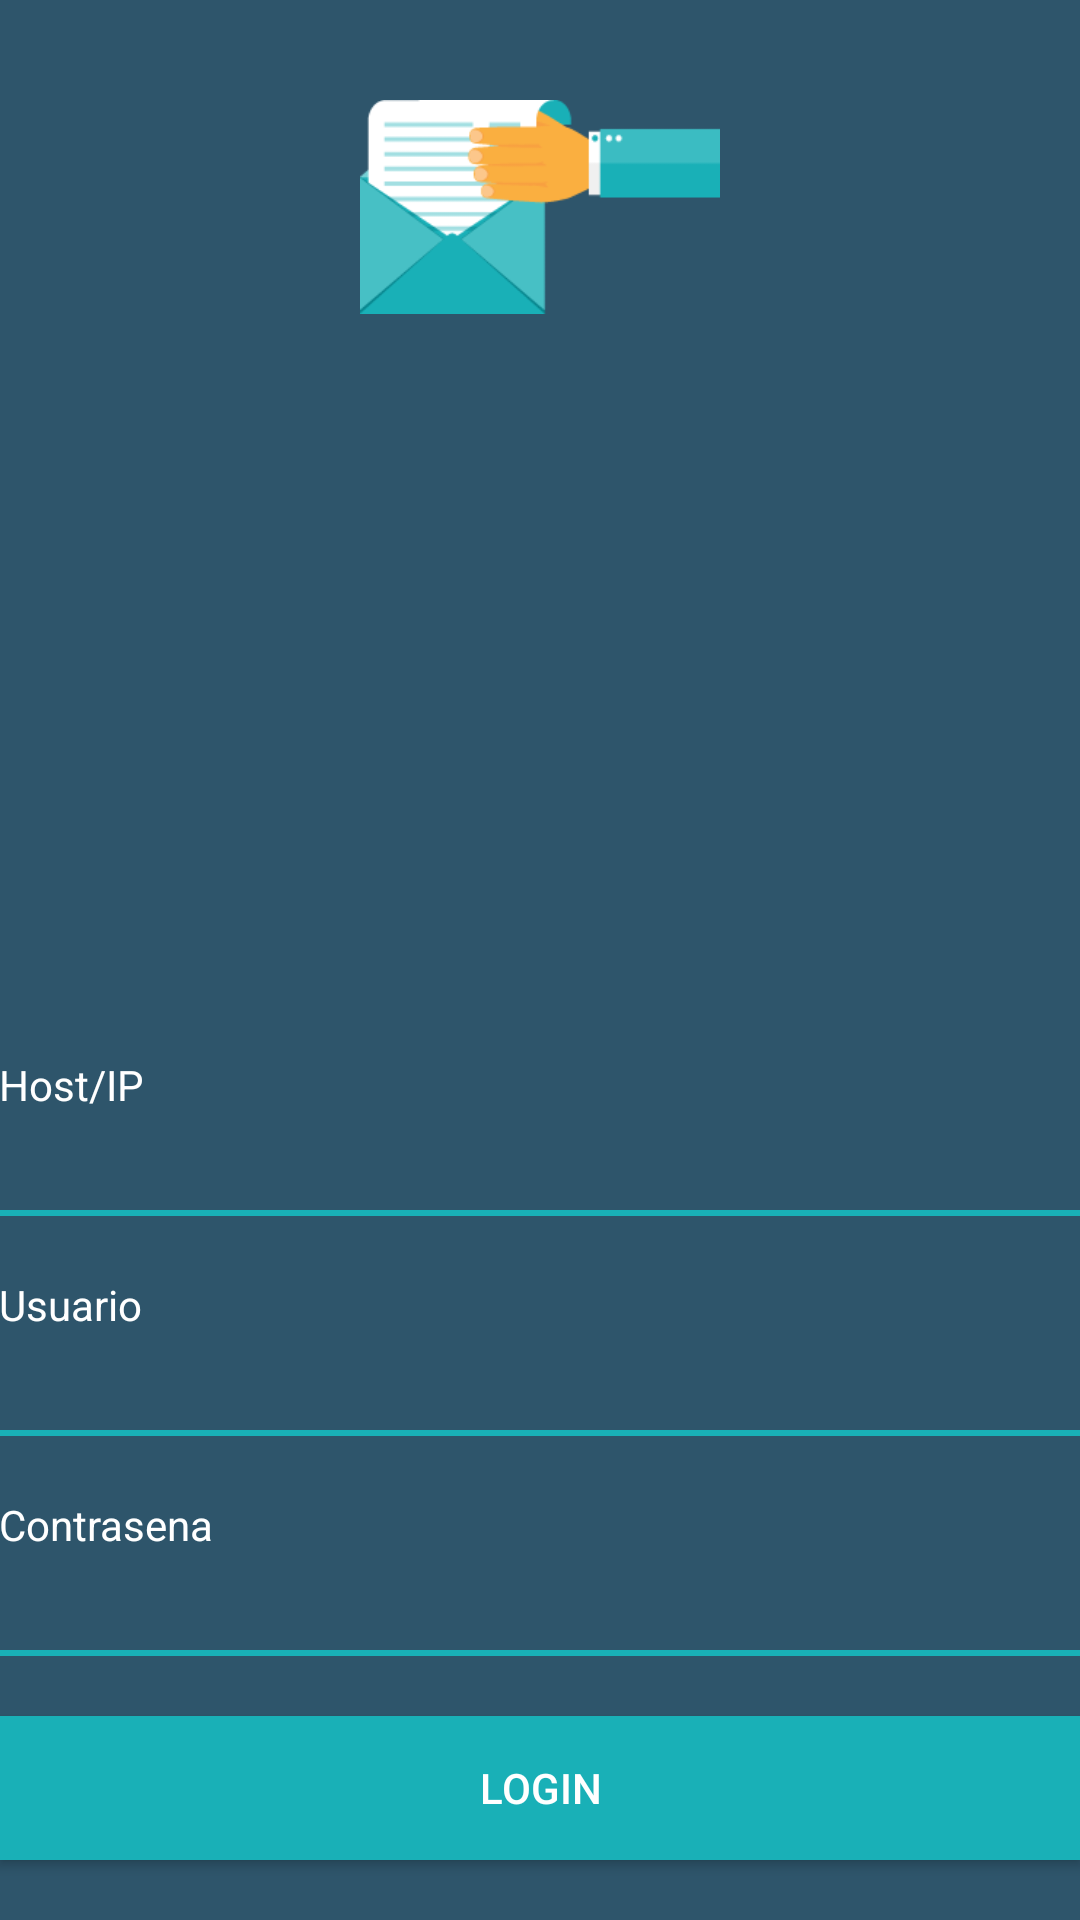

Here is an Android app screen rendered from its layout file. Give the layout XML and the strings, colors and styles it references.
<!-- AndroidManifest.xml: application theme AppTheme.NoActionBar -->
<!-- res/layout/activity_main.xml -->
<?xml version="1.0" encoding="utf-8"?>
<RelativeLayout xmlns:android="http://schemas.android.com/apk/res/android"
    xmlns:tools="http://schemas.android.com/tools"
    android:layout_width="match_parent"
    android:layout_height="match_parent"
    android:paddingBottom="@dimen/activity_vertical_margin"
    android:paddingLeft="@dimen/activity_horizontal_margin"
    android:paddingRight="@dimen/activity_horizontal_margin"
    android:paddingTop="@dimen/activity_vertical_margin"
    tools:context="com.pxpcorres.faviofigueroa.pxpcorres.MainActivity"
    android:background="#2E556B">

    <Button
        android:layout_width="match_parent"
        android:layout_height="wrap_content"
        android:text="Login"
        android:id="@+id/buttonLogin"
        android:layout_alignParentBottom="true"
        android:layout_centerHorizontal="true"
        android:layout_marginBottom="20dp"
        android:background="#19B0B7"
        android:textColor="#ffffff" />

    <EditText
        android:layout_width="match_parent"
        android:layout_height="wrap_content"
        android:ems="10"
        android:id="@+id/editTextContrasena"
        android:layout_above="@+id/buttonLogin"
        android:layout_alignParentLeft="true"
        android:layout_alignParentStart="true"
        android:layout_marginBottom="20dp"
        android:background="@drawable/edit_text_login"
        android:textColor="#ffffff"
        />

    <TextView
        android:layout_width="wrap_content"
        android:layout_height="wrap_content"
        android:text="Contrasena"
        android:id="@+id/textViewContrasena"
        android:layout_above="@+id/editTextContrasena"
        android:layout_alignParentLeft="true"
        android:layout_alignParentStart="true"
        android:layout_marginBottom="10dp"
        android:textColor="#ffffff"

       />

    <EditText
        android:layout_width="match_parent"
        android:layout_height="wrap_content"
        android:id="@+id/editTextUsuario"
        android:layout_above="@+id/textViewContrasena"
        android:layout_alignParentLeft="true"
        android:layout_alignParentStart="true"
        android:layout_marginBottom="20dp"
        android:background="@drawable/edit_text_login"
        android:textColor="#ffffff"
        />

    <TextView
        android:layout_width="wrap_content"
        android:layout_height="wrap_content"
        android:text="Usuario"
        android:id="@+id/textViewUsuario"
        android:layout_above="@+id/editTextUsuario"
        android:layout_alignParentLeft="true"
        android:layout_alignParentStart="true"
        android:layout_marginBottom="10dp"
        android:textColor="#ffffff" />

    <EditText
        android:layout_width="match_parent"
        android:layout_height="wrap_content"
        android:id="@+id/editTextHostIp"
        android:layout_above="@+id/textViewUsuario"
        android:layout_alignParentLeft="true"
        android:layout_alignParentStart="true"
        android:layout_marginBottom="20dp"

        android:textColor="#ffffff"
        android:background="@drawable/edit_text_login"
        />

    <TextView
        android:layout_width="wrap_content"
        android:layout_height="wrap_content"
        android:text="Host/IP"
        android:id="@+id/textView"
        android:layout_above="@+id/editTextHostIp"
        android:layout_alignParentLeft="true"
        android:layout_alignParentStart="true"
        android:layout_marginBottom="10dp"
        android:textColor="#ffffff" />

    <LinearLayout
        android:orientation="vertical"
        android:layout_width="match_parent"
        android:layout_height="wrap_content"
        android:layout_marginTop="20dp">

        <ImageView
            android:layout_width="120dp"
            android:layout_height="wrap_content"
            android:id="@+id/imageView3"
            android:layout_gravity="center_horizontal"
            android:src="@mipmap/logo2" />
    </LinearLayout>

</RelativeLayout>
<!-- resources referenced by this layout -->
<resources>
  <!-- drawable edit_text_login (drawable) -->
  <?xml version="1.0" encoding="utf-8"?>
  <layer-list xmlns:android="http://schemas.android.com/apk/res/android">
      <item>
          <shape android:shape="rectangle">
              
              <stroke
                  android:color="#19B0B7"
                  android:width="2dp"
                  />
          </shape>
      </item>
      
      <item
          android:bottom="2dp"
          
          >
          <shape android:shape="rectangle">
              <solid android:color="#2E556B"/>
          </shape>
      </item>
  </layer-list>
  <!-- mipmap logo2: png bitmap (mipmap-hdpi, 5600 bytes) -->
  <style name="AppTheme.NoActionBar">
          <item name="windowActionBar">false</item>
          <item name="windowNoTitle">true</item>
      </style>
</resources>
